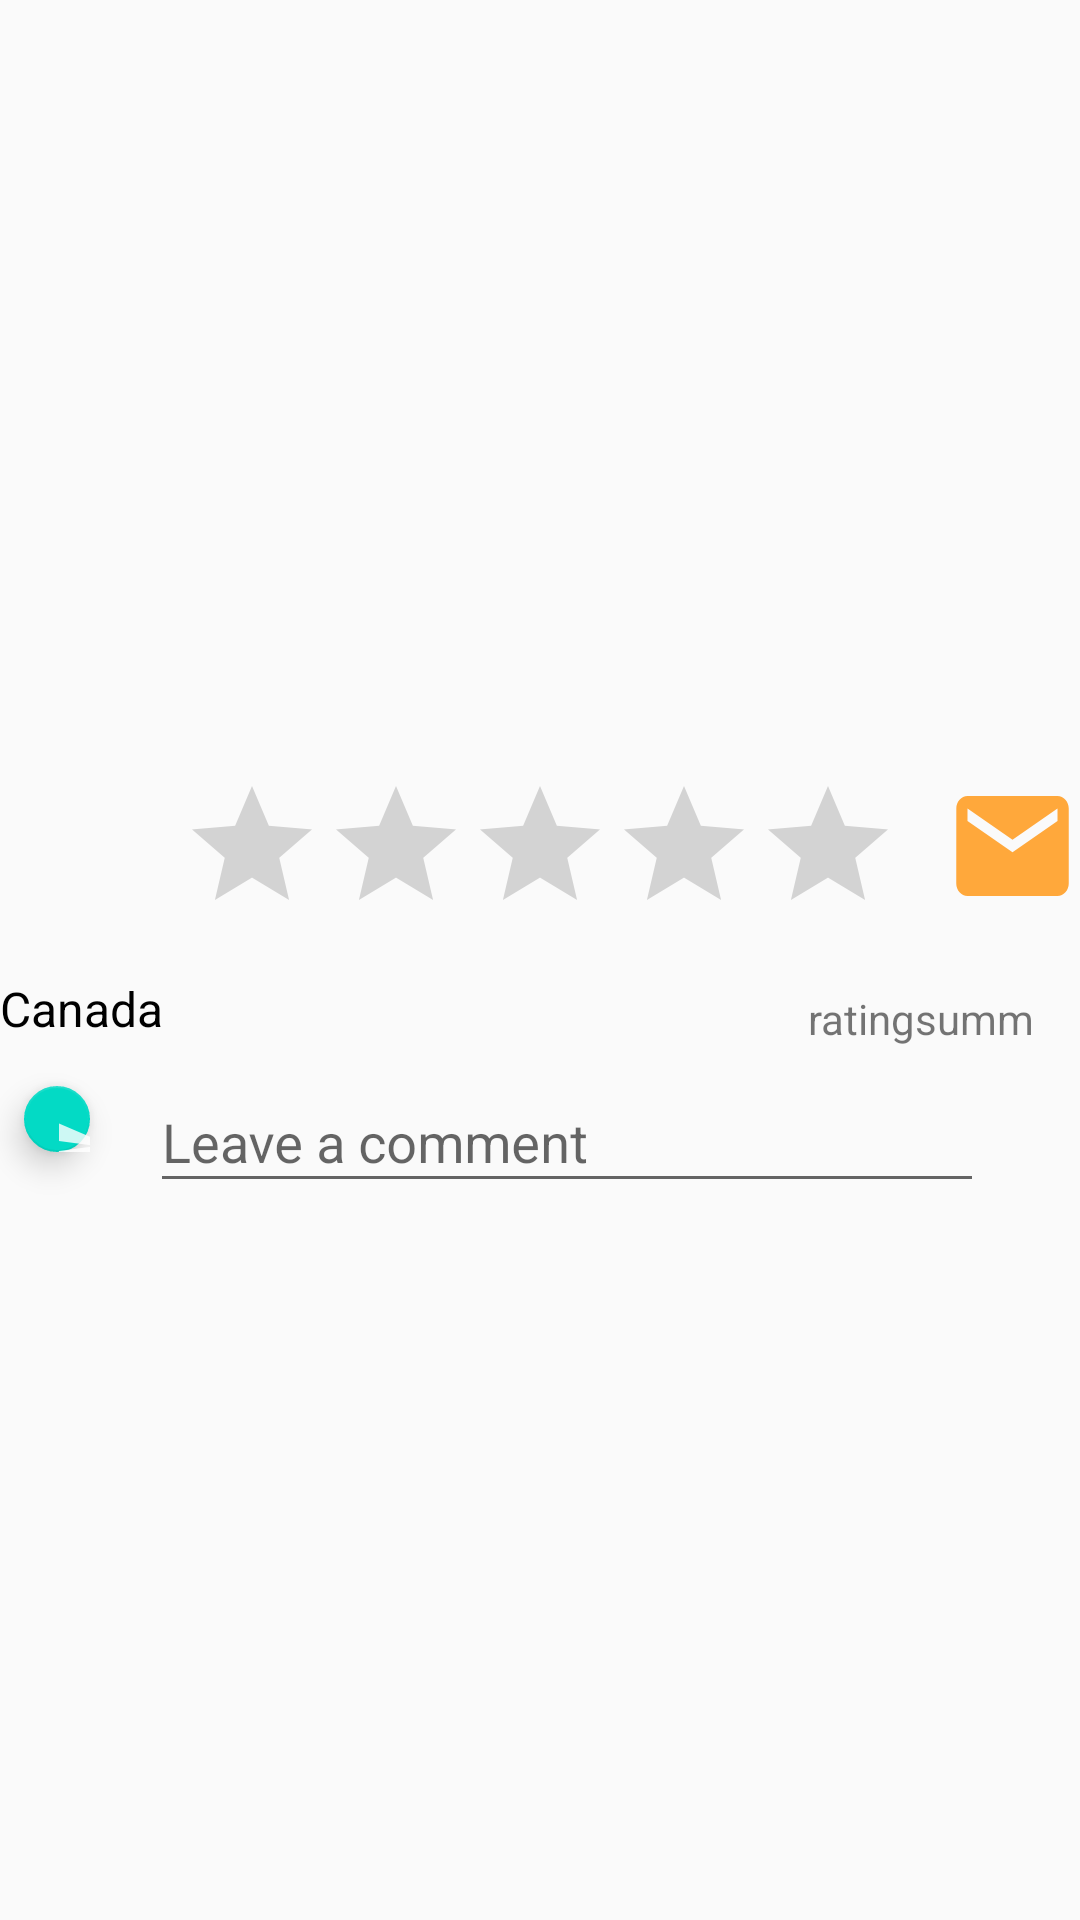

Here is an Android app screen rendered from its layout file. Give the layout XML and the strings, colors and styles it references.
<!-- AndroidManifest.xml: application theme AppTheme -->
<!-- res/layout/activity_galery.xml -->
<?xml version="1.0" encoding="utf-8"?>
<RelativeLayout xmlns:android="http://schemas.android.com/apk/res/android"
    xmlns:app="http://schemas.android.com/apk/res-auto"
    android:orientation="vertical"
    android:layout_width="match_parent"
    android:layout_height="match_parent"
    android:id="@+id/activity_galery"
    android:weightSum="100">
    
    <ImageView
        android:layout_width="match_parent"
        android:layout_height="300dp"
        android:layout_margin="15dp"
        android:scaleType="centerCrop"
        android:id="@+id/image_note"
        android:src="@mipmap/ic_launcher"/>


    
    <RatingBar
        android:layout_width="wrap_content"
        android:layout_height="wrap_content"
        android:stepSize="1"
        android:progressTint="#3685ef"
        android:layout_centerHorizontal="true"
        android:layout_alignBottom="@+id/image_note"
        android:id="@+id/rb_ratingBar"/>

    <TextView
        android:id="@+id/image_description"
        android:layout_width="wrap_content"
        android:layout_height="wrap_content"
        android:layout_below="@id/image_note"
        android:layout_marginTop="-5dp"
        android:text="Canada"
        android:textColor="#000"
        android:textSize="16dp" />

    <com.google.android.material.floatingactionbutton.FloatingActionButton
        android:id="@+id/fab"
        android:layout_width="wrap_content"
        android:layout_height="wrap_content"
        android:layout_below="@id/image_description"
        android:layout_marginLeft="8dp"
        android:layout_marginTop="15dp"
        android:layout_marginRight="330dp"
        android:clickable="true"
        android:src="@drawable/c_send"
        android:tint="@android:color/white"
        app:fabSize="mini" />

    <com.google.android.material.textfield.TextInputLayout
        android:layout_width="match_parent"
        android:layout_height="wrap_content"
        android:layout_marginLeft="50dp"
        android:layout_marginRight="32dp"
        android:layout_marginTop="1dp"
        android:layout_marginBottom="10dp"
        android:layout_below="@id/image_description"
        android:focusable="true"
        android:focusableInTouchMode="true"
        android:layout_alignParentBottom="true">

        <EditText
            android:id="@+id/input"
            android:layout_width="match_parent"
            android:layout_marginRight="0dp"
            android:layout_height="42dp"
            android:clickable="true"
            android:hint="Leave a comment"
            android:imeOptions="actionSend"
            android:inputType="text"
            android:textIsSelectable="true" />

        <ListView
            android:id="@+id/list_of_messages"
            android:layout_width="328dp"
            android:layout_height="305dp"
            android:layout_below="@id/input"
            android:layout_alignTop="@id/fab"
            android:layout_marginLeft="0dp"
            android:layout_marginTop="7dp"
            android:layout_marginRight="0dp"
            android:layout_marginBottom="20dp"
            android:divider="@android:color/transparent"
            android:dividerHeight="17dp" />

    </com.google.android.material.textfield.TextInputLayout>

    <TextView
        android:id="@+id/ratingsummary"
        android:layout_width="wrap_content"
        android:layout_height="wrap_content"
        android:text="ratingsumm"
        android:layout_below="@id/image_note"
        android:layout_marginRight="15dp"
        android:layout_alignParentRight="true"/>

    <ImageButton
        android:id="@+id/chatButton"
        android:layout_width="50dp"
        android:layout_height="50dp"
        android:layout_toRightOf="@+id/rb_ratingBar"
        android:layout_alignBottom="@+id/image_note"
        android:layout_marginLeft="15dp"
        android:background="@drawable/ic_chat"
        android:layout_marginBottom="8dp"/>

</RelativeLayout>
<!-- resources referenced by this layout -->
<resources>
  <!-- drawable c_send (drawable-anydpi) -->
  <vector xmlns:android="http://schemas.android.com/apk/res/android"
      android:width="24dp"
      android:height="24dp"
      android:viewportWidth="28.8"
      android:viewportHeight="28.8"
      android:tint="#231518"
      android:alpha="0.8">
    <group android:translateX="2.4"
        android:translateY="2.4">
        <path
            android:fillColor="#FF000000"
            android:pathData="M2.01,21L23,12 2.01,3 2,10l15,2 -15,2z"/>
    </group>
  </vector>
  <!-- drawable ic_chat (drawable) -->
  <vector android:height="24dp" android:tint="#FFA83B"
      android:viewportHeight="24.0" android:viewportWidth="24.0"
      android:width="24dp" xmlns:android="http://schemas.android.com/apk/res/android">
      <path android:fillColor="#FF000000" android:pathData="M20,4L4,4c-1.1,0 -1.99,0.9 -1.99,2L2,18c0,1.1 0.9,2 2,2h16c1.1,0 2,-0.9 2,-2L22,6c0,-1.1 -0.9,-2 -2,-2zM20,8l-8,5 -8,-5L4,6l8,5 8,-5v2z"/>
  </vector>
  <style name="AppTheme" parent="Theme.AppCompat.Light.DarkActionBar">
          
          <item name="colorPrimary">@color/colorPrimary</item>
          <item name="colorPrimaryDark">@color/colorPrimaryDark</item>
          <item name="colorAccent">@color/colorAccent</item>
      </style>
  <!-- not gathered from this repository: default colours our renderer supplied (Android Studio template values) -->
  <color name="colorPrimary">#FF6200EE</color>
  <color name="colorPrimaryDark">#FF3700B3</color>
  <color name="colorAccent">#FF03DAC5</color>
</resources>
